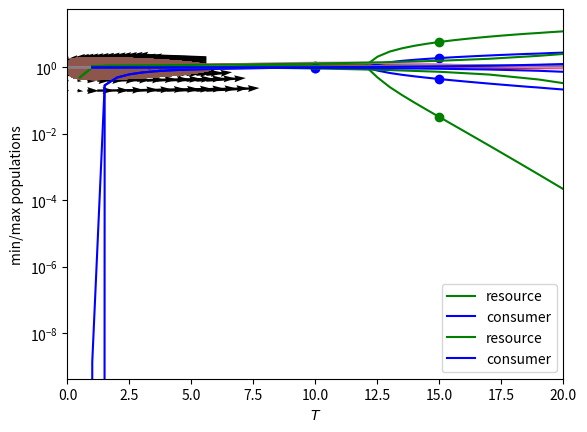

This figure's Python source:

# coding: utf-8

# # Qualitative analysis and Bifurcation diagram Tutorial
# 
# *This tutorial assumes you have read the [tutorial on numerical integration](http://nbviewer.ipython.org/github/diogro/ode_examples/blob/master/Numerical%20Integration%20Tutorial.ipynb?create=1).*
# 
# ## Exploring the parameter space: bifurcation diagrams
# 
# Bifurcation diagrams represent the (long-term) solutions of a model as a function of some key variable. The idea is that, as this parameter changes, the solutions change in a "well-behaved" way, and that helps us understand better the general behavior of the model.
# 
# In this tutorial, we are going to study a simple predator-prey model (the Rosenzweig-MacArthur), and see how the amount of resources for prey ($K$) changes the dynamics.
# 
# ### The Rosenzweig-MacArthur consumer-resource model
# 
# This model is expressed as:
# 
# $$ \begin{aligned}
# \frac{dR}{dt} &= rR \left( 1 - \frac{R}{K} \right) - \frac{a R C}{1+ahR} \\
# \frac{dC}{dt} &= \frac{e a R C}{1+ahR} - d C
# \end{aligned} $$

# #### Rosenzweig–MacArthur model solutions
# 
# We use the same method as before to integrate this model numerically:

# In[1]:

from numpy import *
from scipy.integrate import odeint
from matplotlib.pyplot import *
ion()

def RM(y, t, r, K, a, h, e, d):
    return array([ y[0] * ( r*(1-y[0]/K) - a*y[1]/(1+a*h*y[0]) ),
                   y[1] * (e*a*y[0]/(1+a*h*y[0]) - d) ])

t = arange(0, 1000, .1)
y0 = [1, 1.]
pars =  (1., 10., 1., 0.1, 0.1, 0.1)

y = odeint(RM, y0, t, pars)
plot(t, y)
xlabel('time')
ylabel('population')
legend(['resource', 'consumer'])


# For the parameters chosen above, the long-term (asymptotic) solution is a fixed point. Let's see this in the phase space, that is, the space of Predators ($P$) vs. Prey ($V$). We note that the arrows are "circulating", but always point inwards, and so the trajectory moves toward the middle, to the fixed point.

# In[2]:

# plot the solution in the phase space
plot(y[:,0], y[:,1])
# defines a grid of points
R, C = meshgrid(arange(0.95, 1.25, .05), arange(0.95, 1.04, 0.01))
# calculates the value of the derivative at the point in the grid
dy = RM(array([R, C]), 0, *pars)
# plots arrows on the points of the grid, with the difection 
# and length determined by the derivative dy
# This is a picture of the flow of the solution in the phase space
quiver(R, C, dy[0,:], dy[1,:], scale_units='xy', angles='xy')
xlabel('Resource')
ylabel('Consumer')


# #### Messing a little with the parameters...
# 
# Increasing the carrying capacity $K$ from $10$ to $15$, we now see oscillations...

# In[5]:

# now K = 15
t = arange(0, 1000, .1)
pars =  (1., 15., 1., 0.1, 0.1, 0.1)
y_osc = odeint(RM, y0, t, pars)
plot(t, y_osc)
xlabel('time')
ylabel('population')
legend(['resource', 'consumer'])


# And, looking again at the phase space plot, we now see that the flux (the arrows) inside circles outwards, towards a limit cycle, and the arrows outside points inwards. The limit cycle corresponds to the periodic solution we just saw.

# In[6]:

plot(y_osc[:,0], y_osc[:,1])
R, C = meshgrid(arange(0, 6., .4), arange(0, 2.1, 0.2))
dy = RM(array([R, C]), 0, *pars)
quiver(R, C, dy[0,:], dy[1,:], scale_units='xy', angles='xy')
xlabel('R')
ylabel('C')


# ### The bifurcation diagram
# 
# We have seen the solutions for two values of $K$, $10$ and $15$, so we want to plot those as a function of $K$. In the second case, there are oscilations, so instead of taking all of the solution, we just pick the minimum and maximum of the solution (after a long time). When the solution is a fixed point, the minimum and maximum should coincide.

# In[7]:

plot(10., y[-500:,0].min(), 'og')
plot(10., y[-500:,0].max(), 'og')
plot(10., y[-500:,1].min(), 'ob')
plot(10., y[-500:,1].max(), 'ob')
plot(15., y_osc[-500:,0].min(), 'og')
plot(15., y_osc[-500:,0].max(), 'og')
plot(15., y_osc[-500:,1].min(), 'ob')
plot(15., y_osc[-500:,1].max(), 'ob')
xlim((0, 20))
yscale('log')
xlabel('K')
ylabel('min / max population')


# This is a very poor bifurcation diagram: it has only two points in $K$! Let's try with many values of $K$.
# 
# What happens when we change the carrying capacity $K$ from very small values up to very large values? For very small values, the resource is not going to sustain the consumer population, but for larger values ok $K$, both species should be benefited... right?

# In[10]:

## this block calculates solutions for many K's, it should take some time
# empty lists to append the values later
ymin = []
ymax = []
KK = arange(.5, 25, .5)
t = arange(0, 6000, 1.)
# loop over the values of K (KK)
for K in KK:
    # redefine the parameters using the new K
    pars =  (1., K, 1., 0.1, 0.1, 0.1)
    # integrate again the equation, with new parameters
    y = odeint(RM, y0, t, pars)
    # calculate the minimum and maximum of the populations, but
    # only for the last 1000 steps (the long-term solution),
    # appending the result to the list
    # question: is 1000 enough? When it wouldn't be?
    ymin.append(y[-1000:,:].min(axis=0))
    ymax.append(y[-1000:,:].max(axis=0))
# convert the lists into arrays
ymin = array(ymin)
ymax = array(ymax)


# In[13]:

# and now, we plot the bifurcation diagram
plot(KK, ymin[:,0], 'g', label='resource')
plot(KK, ymax[:,0], 'g')
plot(KK, ymin[:,1], 'b', label='consumer')
plot(KK, ymax[:,1], 'b')
xlabel('$K$')
ylabel('min/max populations')
legend(loc='best')
# use a log scale in the y-axis
yscale('log')


# Well, the first prediction was OK (notice that the plot above uses a log scale), but for high $K$, the minima of the oscillation go to very low values, so that the populations have a high risk of extinction. This phenomenon is the so-called **paradox of enrichment**.
# 
# 

# ### Consumer-resource dynamics in a seasonal environment
# 
# A special type of bifurcation diagram can be used when we have parameters that oscilate with time, and we want to see how this interacts with the system. Let's consider the Rosenzweig-MacArthur equations again, but now we make $r$, the growth rate of the prey, oscilate sinusoidally in time:
# 
# $$ \begin{aligned}
# \frac{dR}{dt} &= r(t) R \left( 1 - \frac{R}{K} \right) - \frac{a R C}{1+ahR} \\
# \frac{dC}{dt} &= \frac{e a R C}{1+ahR} - d C \\
# r(t) &= r_0 (1+\alpha \sin(2\pi t/T))
# \end{aligned} $$
# 
# We integrate this in the usual manner:

# In[14]:

def RM_season(y, t, r, alpha, T, K, a, h, e, d):
    # in this function, `t` appears explicitly
    return array([ y[0] * ( r * (1+alpha*sin(2*pi*t/T)) *
                           (1-y[0]/K) - a*y[1]/(1+a*h*y[0]) ),
    y[1] * (e*a*y[0]/(1+a*h*y[0]) - d) ])

t = arange(0, 2000, 1.)
y0 = [1., 1.]
pars =  (1., 0.1, 80., 10., 1., 0.1, 0.1, 0.1)
y = odeint(RM_season, y0, t, pars)
plot(t, y)
xlabel('time')
ylabel('population')
legend(['resource', 'consumer'])


# Notice that, even with small $K$, the solutions oscilate due to the oscilation of $r(t)$.
# 
# Now we use a tool that is an all-time favorite of physicists: the resonance diagram. It works exactly as a bifurcation diagram, but the parameter that is changed is the period (or frequency) of the external oscilation.

# In[15]:

ymin = []
ymax = []
t = arange(0, 6000, 1.) # times
TT = arange(1, 80, 2) # periods
for T in TT:
    pars =  (1., 0.1, T, 10., 1., 0.1, 0.1, 0.1)
    y = odeint(RM_season, y0, t, pars)
    ymin.append(y[-1000:,:].min(axis=0))
    ymax.append(y[-1000:,:].max(axis=0))
ymin = array(ymin)
ymax = array(ymax)


# In[17]:

plot(TT, ymin[:,0], 'g', label='resource')
plot(TT, ymax[:,0], 'g')
plot(TT, ymin[:,1], 'b', label='consumer')
plot(TT, ymax[:,1], 'b')
xlabel('$T$')
ylabel('min/max populations')
legend(loc='best')
yscale('log')


# We see a strong peak! (remember that this is a log scale). The frequency at which this peak occurs is the **resonant frequency** of the system, and is related to the natural frequency of the system (that exists even when it goes to a fixed point with constant parameters!). The external oscilation excites the natural frequency and drives large amplitude cycles, just like when we push a seesaw (ou gangorra, o balancín).

# ## What if I really want to explore a 10-dimensional parameter space?
# 
# First: good luck. Second, you will probably have to sample the space, rather than go through the whole thing. The recommended method to do it is using so-called [Latin Hypercube samples](http://en.wikipedia.org/wiki/Latin_hypercube_sampling), that uses a random sampling while ensuring a roughly regularly-spaced distribution. Notice, though, that this method is a way to sample the parameter space and do useful statistics with it, so the result will only make sense if you know how to properly interpret the outcomes. That said, there are implementations for both R and python:
# 
# * [R-Cran pse: Parameter space exploration](http://cran.r-project.org/web/packages/pse/)
# * [PyDOE: design of experiments for Python](http://pythonhosted.org/pyDOE/randomized.html)
